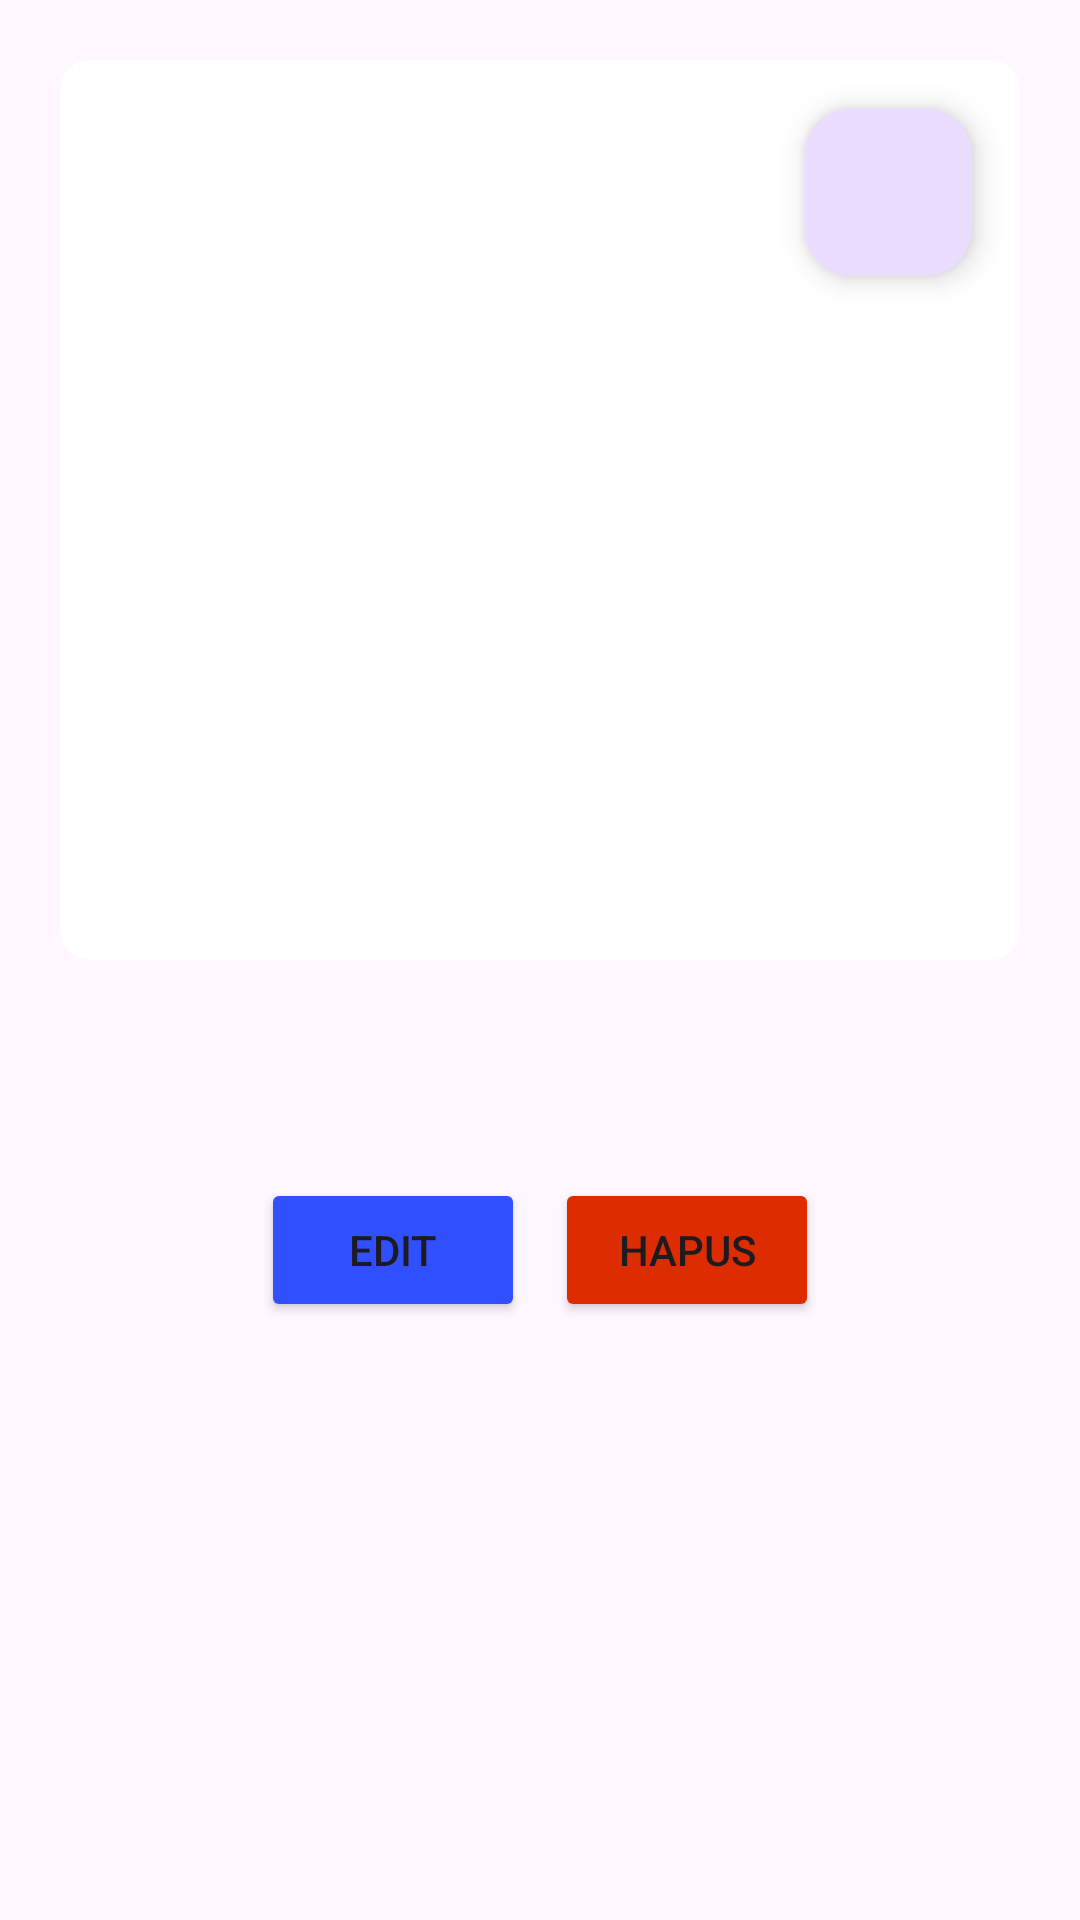

Layout XML and referenced resources for this Android screen:
<!-- AndroidManifest.xml: application theme Theme.MEDMATE -->
<!-- res/layout/activity_detail.xml -->
<LinearLayout xmlns:android="http://schemas.android.com/apk/res/android"
    xmlns:app="http://schemas.android.com/apk/res-auto"
    xmlns:tools="http://schemas.android.com/tools"
    android:layout_width="match_parent"
    android:layout_height="match_parent"
    android:orientation="vertical"
    android:padding="20dp">

    <androidx.cardview.widget.CardView
        android:layout_width="match_parent"
        android:layout_height="300dp"
        app:cardCornerRadius="10dp"
        app:cardElevation="0dp">

        <androidx.constraintlayout.widget.ConstraintLayout
            android:layout_width="match_parent"
            android:layout_height="match_parent">

            <com.google.android.material.floatingactionbutton.FloatingActionButton
                android:id="@+id/buttonDownload"
                android:layout_width="wrap_content"
                android:layout_height="wrap_content"
                android:layout_marginTop="16dp"
                android:layout_marginEnd="16dp"
                android:clickable="true"
                android:src="@drawable/baseline_download_24"
                app:layout_constraintEnd_toEndOf="parent"
                app:layout_constraintTop_toTopOf="parent" />

            <ImageView
                android:id="@+id/imageViewDetail"
                android:layout_width="match_parent"
                android:layout_height="300dp"
                android:scaleType="centerCrop"
                android:src="@drawable/ic_launcher_background"
                app:layout_constraintBottom_toBottomOf="parent"
                app:layout_constraintEnd_toEndOf="parent"
                app:layout_constraintStart_toStartOf="parent"
                app:layout_constraintTop_toTopOf="parent" />

        </androidx.constraintlayout.widget.ConstraintLayout>

    </androidx.cardview.widget.CardView>

    <TextView
        android:id="@+id/textViewDetailTitle"
        android:layout_width="match_parent"
        android:layout_height="wrap_content"
        android:layout_marginTop="16dp"
        android:textColor="@color/black"
        android:textSize="20sp"
        android:textStyle="bold" />

    <TextView
        android:id="@+id/textViewDetailDescription"
        android:layout_width="match_parent"
        android:layout_height="wrap_content"
        android:layout_marginTop="8dp"
        android:textColor="@color/black"
        android:textSize="16sp" />

    <LinearLayout
        android:layout_width="match_parent"
        android:layout_height="wrap_content"
        android:gravity="center"
        android:orientation="horizontal">

        <LinearLayout
            android:layout_width="wrap_content"
            android:layout_height="wrap_content"
            android:orientation="vertical">

            <Button
                android:id="@+id/buttonEdit"
                android:layout_width="match_parent"
                android:layout_height="wrap_content"
                android:backgroundTint="#304FFE"
                android:text="Edit" />
        </LinearLayout>

        <Space
            android:layout_width="10dp"
            android:layout_height="wrap_content" />

        <LinearLayout
            android:layout_width="wrap_content"
            android:layout_height="wrap_content"
            android:orientation="vertical">

            <Button
                android:id="@+id/buttonDelete"
                android:layout_width="match_parent"
                android:layout_height="wrap_content"
                android:backgroundTint="#DD2C00"
                android:text="Hapus" />
        </LinearLayout>
    </LinearLayout>

</LinearLayout>
<!-- resources referenced by this layout -->
<resources>
  <style name="Theme.MEDMATE" parent="Base.Theme.MEDMATE" />
  <style name="Base.Theme.MEDMATE" parent="Theme.Material3.Light.NoActionBar">
          
          
      </style>
  <!-- not gathered from this repository: default colours our renderer supplied (Android Studio template values) -->
  <color name="black">#FF000000</color>
</resources>
